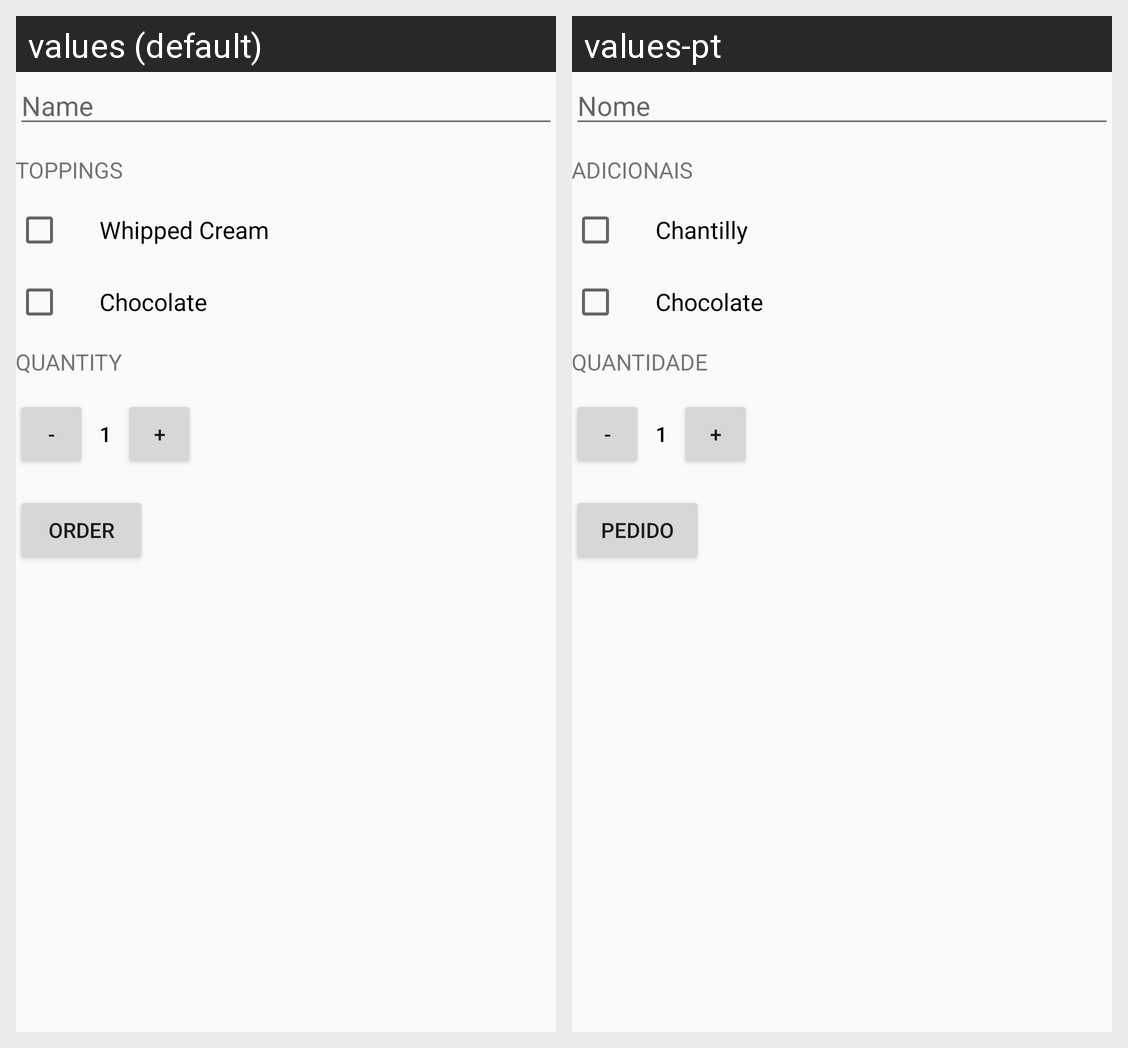

Translations of the strings shown on this Android screen, per locale in the grid:
Android screen res/layout/activity_main.xml rendered under 2 locales, left to right: values (default), values-pt. Device: Nexus 5 (rendered at 1080×1920; each locale shown at half size, 540×960, under a caption strip naming it); theme AppTheme.
Strings drawn on this screen, with the default value and each locale's value (text and hints the layout hard-codes, and strings that could not be matched under every locale, appear in the picture but are not listed):

name
  values: Name
  values-pt: Nome

tpTitle
  values: Toppings
  values-pt: Adicionais

tp1
  values: Whipped Cream
  values-pt: Chantilly

tp2
  values: Chocolate
  values-pt: Chocolate

qty
  values: Quantity
  values-pt: Quantidade

order
  values: Order
  values-pt: Pedido
